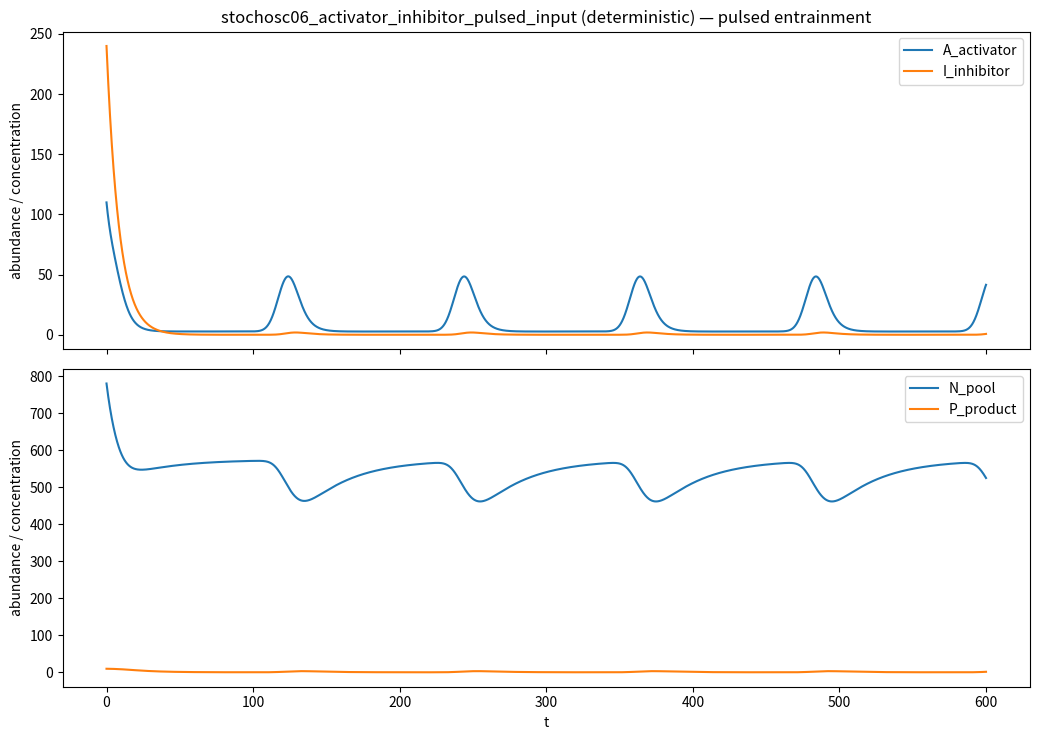

The matplotlib source for this figure:
# ============================================================================
# Family 7 (Stochastic Oscillators) — Activator–inhibitor oscillator with pulsed input
# stochosc06_activator_inhibitor_pulsed_input.py
# Activator–inhibitor oscillator driven by a time-dependent pulsed input.
#
# Deterministic ODE model in which A is a fast activator with cooperative
# self-activation and I is a slower inhibitor induced by A. Activator dynamics
# are further limited by an inhibitor-mediated removal term.
#
# A periodic pulsed input u(t) transiently boosts activator synthesis and
# produces entrained oscillations with sharp transitions and phase-resetting
# behavior. Additional variables represent nutrient-pool and product dynamics.
# ============================================================================

import numpy as np
from scipy.integrate import solve_ivp
import matplotlib.pyplot as plt

MODEL_NAME = "stochosc06_activator_inhibitor_pulsed_input"

SPECIES_NAMES = [
    "A_activator",
    "I_inhibitor",
    "N_pool",
    "P_product",
]

# -----------------------------
# Parameters
# -----------------------------
PARAMS = {
    # --- Activator synthesis & feedback
    "kA_basal": 0.6,        # basal A synthesis (scaled by nutrient)
    "kA_pulse": 3.5,        # pulse-driven synthesis gain (scaled by nutrient)
    "kA_auto": 6.0,         # autoactivation gain (scaled by nutrient)
    "KA_auto": 120.0,       # autoactivation half-sat
    "n_auto": 3.0,          # cooperativity

    # --- Inhibitor induction
    "kI_prod": 3.2,         # I production gain
    "KI": 140.0,            # half-sat of A->I induction
    "n_I": 2.0,             # cooperativity
    "kI_deg": 0.12,         # I degradation (slow)

    # --- Activator decay & inhibitor-mediated removal (key for oscillations)
    "kA_deg": 0.18,         # linear A degradation
    "kA_inhib": 0.045,      # inhibitor-mediated removal strength
    "K_inhib": 80.0,        # saturation in inhibitor-mediated removal

    # --- Nutrient pool (high-copy context; weakly perturbed by oscillations)
    "kN_in": 18.0,          # nutrient inflow
    "kN_out": 0.03,         # nutrient dilution / turnover
    "kN_cons": 0.09,        # A-dependent nutrient consumption
    "KN_cons": 180.0,       # half-sat for A-dependent consumption

    # --- Product accumulation (tracks A activity; provides additional readout)
    "kP_prod": 1.2,         # product formation gain
    "KP": 120.0,            # half-sat for product formation
    "kP_deg": 0.06,         # product decay / export

    # --- Pulse train definition (Gaussian pulses)
    "pulse_period": 120.0,  # minutes (or arbitrary time units)
    "pulse_sigma": 6.0,     # pulse width (std dev)
    "pulse_dose": 60.0,     # area under each pulse (dose normalization)
    "pulse_t0": 0.0,        # first pulse start reference
    "u_baseline": 0.02,     # small baseline input (keeps system excitable)

    # --- Numerical safety
    "min_state": 0.0,
}

# Initial conditions are set away from steady state to expose transient and oscillatory dynamics.
Y0 = [
    110.0,   # A_activator
    240.0,   # I_inhibitor
    780.0,   # N_pool
    10.0,    # P_product
]

TSPAN = (0.0, 600.0)


# -----------------------------
# Pulsed input u(t)
# -----------------------------
def pulsed_input(t: float, p: dict) -> float:
    """
    Dose-normalized Gaussian pulse train:
      u(t) = u_baseline + sum_k  dose * N( t | t_k, sigma )
    where integral of each Gaussian = dose.
    """
    period = p["pulse_period"]
    sigma = p["pulse_sigma"]
    dose = p["pulse_dose"]
    t0 = p["pulse_t0"]
    u0 = p["u_baseline"]

    # Pulse contributions are evaluated in a local time window because the Gaussian
    # contribution is negligible beyond approximately 5 sigma.
    if sigma <= 0:
        return u0

    # Find nearest pulse index
    k_center = int(np.round((t - t0) / period))
    # Check a few neighbors
    ks = range(k_center - 3, k_center + 4)

    # Amplitude so that integral per pulse is "dose"
    amp = dose / (sigma * np.sqrt(2.0 * np.pi))

    u = u0
    for k in ks:
        tk = t0 + k * period
        z = (t - tk) / sigma
        u += amp * np.exp(-0.5 * z * z)

    return float(u)


# -----------------------------
# ODE system
# -----------------------------
def dYdt(t, y):
    p = PARAMS

    A, I, N, P = y
    A = max(p["min_state"], A)
    I = max(p["min_state"], I)
    N = max(p["min_state"], N)
    P = max(p["min_state"], P)

    u = pulsed_input(t, p)

    # Nutrient scaling (keeps A production linked to resource availability)
    # Saturating dependence prevents runaway.
    N_scale = N / (200.0 + N)

    # Cooperative autoactivation of A
    auto = (A ** p["n_auto"]) / (p["KA_auto"] ** p["n_auto"] + A ** p["n_auto"])

    # A synthesis: basal + pulse-driven + autoactivation, all resource-scaled
    vA_prod = N_scale * (p["kA_basal"] + p["kA_pulse"] * u + p["kA_auto"] * auto)

    # Inhibitor induction by A
    act_to_I = (A ** p["n_I"]) / (p["KI"] ** p["n_I"] + A ** p["n_I"])
    vI_prod = p["kI_prod"] * act_to_I

    # Inhibitor-mediated A removal (saturating in A; proportional to I)
    vA_inhib = p["kA_inhib"] * I * (A / (p["K_inhib"] + A))

    # ODEs
    dA = vA_prod - p["kA_deg"] * A - vA_inhib
    dI = vI_prod - p["kI_deg"] * I

    # Nutrient pool dynamics: inflow - outflow - A-dependent consumption
    vN_cons = p["kN_cons"] * (A / (p["KN_cons"] + A)) * N
    dN = p["kN_in"] - p["kN_out"] * N - vN_cons

    # Product formation follows A activity; decays/exported slowly
    vP_prod = p["kP_prod"] * (A / (p["KP"] + A))
    dP = vP_prod - p["kP_deg"] * P

    return np.array([dA, dI, dN, dP], dtype=float)


if __name__ == "__main__":
    t0, tf = TSPAN
    t_eval = np.linspace(t0, tf, 3000)

    sol = solve_ivp(
        dYdt,
        (t0, tf),
        Y0,
        t_eval=t_eval,
        method="Radau",
        rtol=1e-6,
        atol=1e-9,
    )

    # Micro-audit: per-species q80/q99 labels
    labels = []
    for i, name in enumerate(SPECIES_NAMES):
        y = sol.y[i]
        q80 = np.quantile(y, 0.80)
        q99 = np.quantile(y, 0.99)
        label = int((q80 < 200) and (q99 < 200))
        labels.append(label)
        print(f"{name}: q80={q80:.3f}, q99={q99:.3f} => label={label}")

    n1 = sum(labels)
    n0 = len(labels) - n1
    print(f"Summary: label1={n1}, label0={n0}")
    if n1 == 0 or n0 == 0:
        print("WARNING: monoclass model")

    # Preview plot of species trajectories
    fig, axes = plt.subplots(2, 1, figsize=(10.5, 7.5), sharex=True)

    # Top: regulatory oscillator
    axes[0].plot(sol.t, sol.y[0], label="A_activator")
    axes[0].plot(sol.t, sol.y[1], label="I_inhibitor")
    axes[0].set_ylabel("abundance / concentration")
    axes[0].set_title(f"{MODEL_NAME} (deterministic) — pulsed entrainment")
    axes[0].legend(loc="best")

    # Bottom: metabolic context
    axes[1].plot(sol.t, sol.y[2], label="N_pool")
    axes[1].plot(sol.t, sol.y[3], label="P_product")
    axes[1].set_xlabel("t")
    axes[1].set_ylabel("abundance / concentration")
    axes[1].legend(loc="best")

    plt.tight_layout()
    plt.savefig(f"{MODEL_NAME}_preview.png", dpi=220)

# ------------------------------------------------------------
# Compatibility layer for audit_models.py
# ------------------------------------------------------------
var_names = SPECIES_NAMES

def model_odes(t, y):
    return dYdt(t, y)
